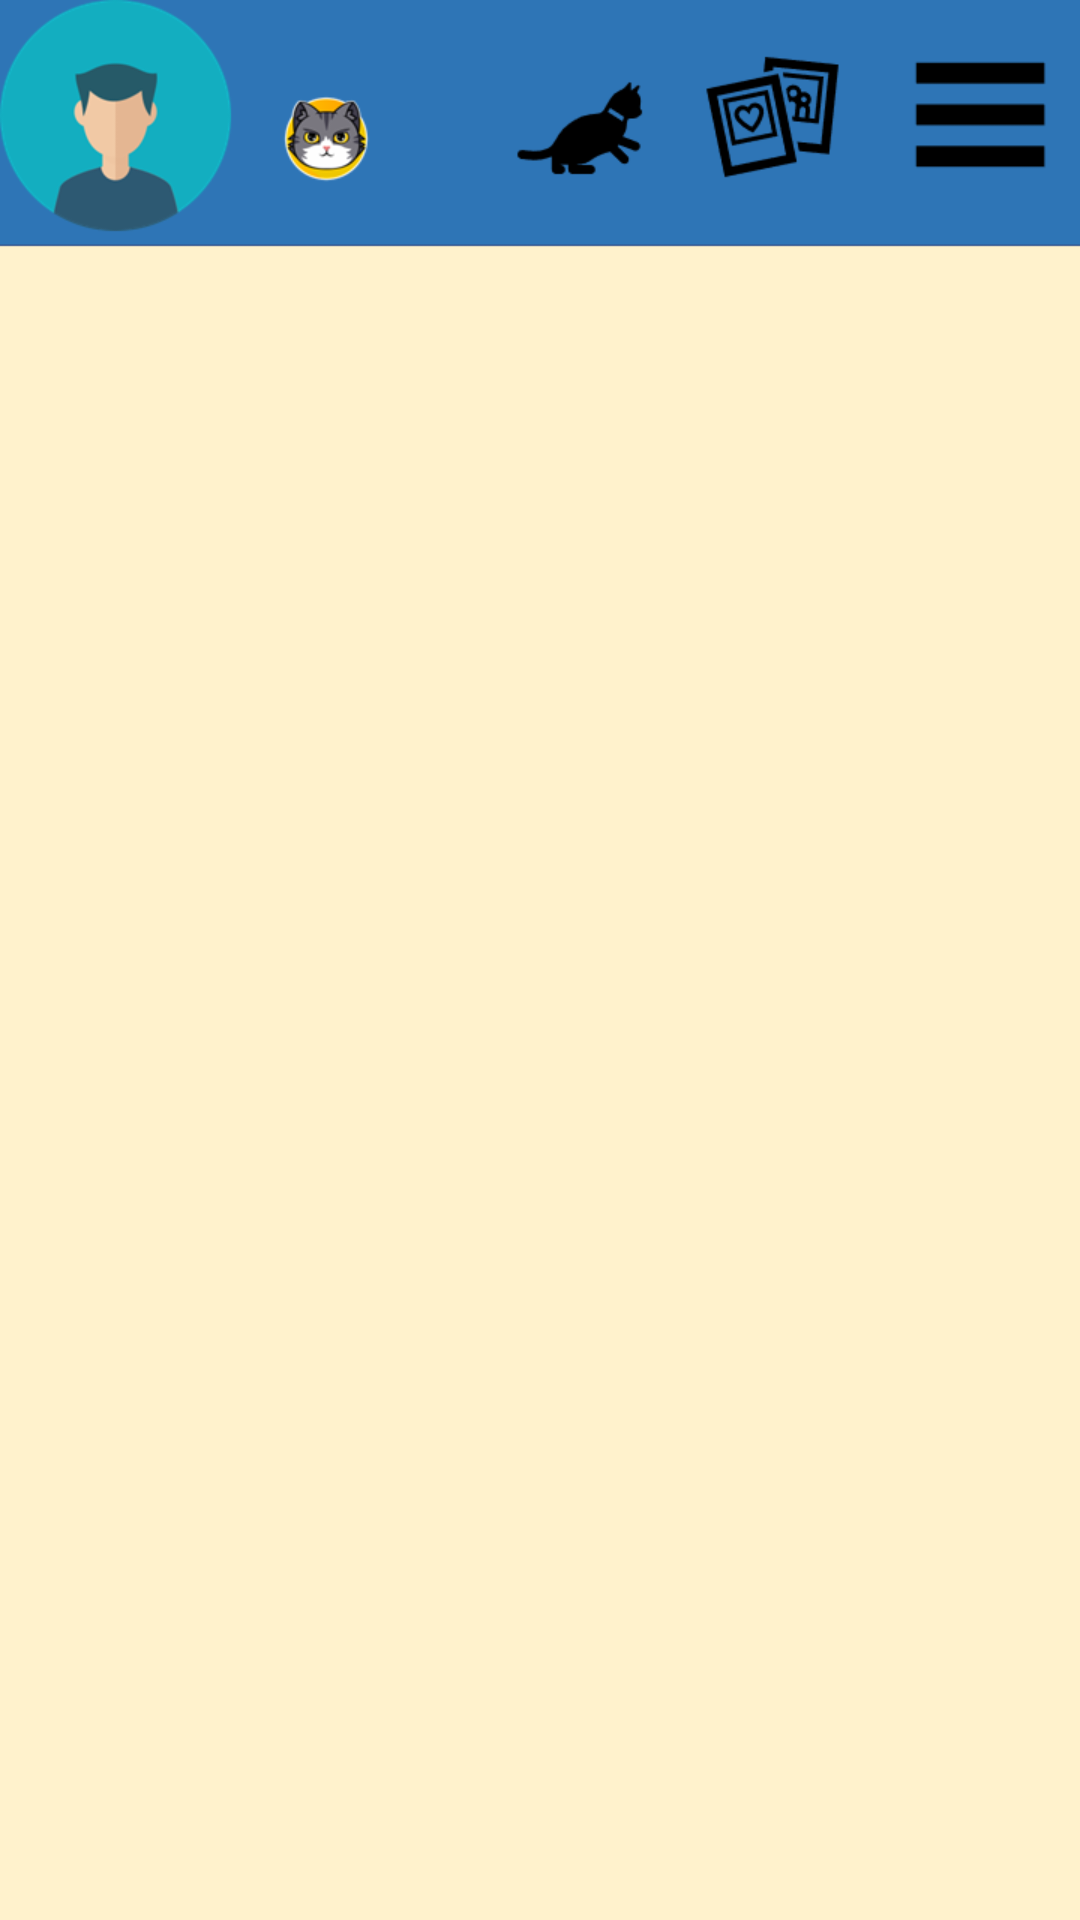

Produce the Android XML layout that renders to this screen, including the resource entries it uses.
<!-- AndroidManifest.xml: application theme Theme.KittopiaApp -->
<!-- res/layout/list_cat.xml -->
<?xml version="1.0" encoding="utf-8"?>
<LinearLayout xmlns:android="http://schemas.android.com/apk/res/android"
    android:layout_width="match_parent"
    android:layout_height="match_parent"
    tools:context=".ListChatActivity"
    xmlns:tools="http://schemas.android.com/tools"
    android:background="@drawable/interface_jeu_bienvenu">
    <ListView
        android:id="@+id/listCat"
        android:layout_width="wrap_content"
        android:layout_height="wrap_content"
        android:layout_marginTop="95dp"
        >

    </ListView>



</LinearLayout>
<!-- resources referenced by this layout -->
<resources>
  <!-- drawable interface_jeu_bienvenu: png bitmap (drawable, 26763 bytes) -->
  <style name="Theme.KittopiaApp" parent="Theme.MaterialComponents.DayNight.NoActionBar">
          
          <item name="colorPrimary">@color/purple_500</item>
          <item name="colorPrimaryVariant">@color/purple_700</item>
          <item name="colorOnPrimary">@color/white</item>
          
          <item name="colorSecondary">@color/teal_200</item>
          <item name="colorSecondaryVariant">@color/teal_700</item>
          <item name="colorOnSecondary">@color/black</item>
          
          <item name="android:statusBarColor" tools:targetApi="l">?attr/colorPrimaryVariant</item>
          
      </style>
  <color name="purple_500">#FF6200EE</color>
  <color name="purple_700">#FF3700B3</color>
  <color name="white">#FFFFFFFF</color>
  <color name="teal_200">#FF03DAC5</color>
  <color name="teal_700">#FF018786</color>
  <color name="black">#FF000000</color>
</resources>
